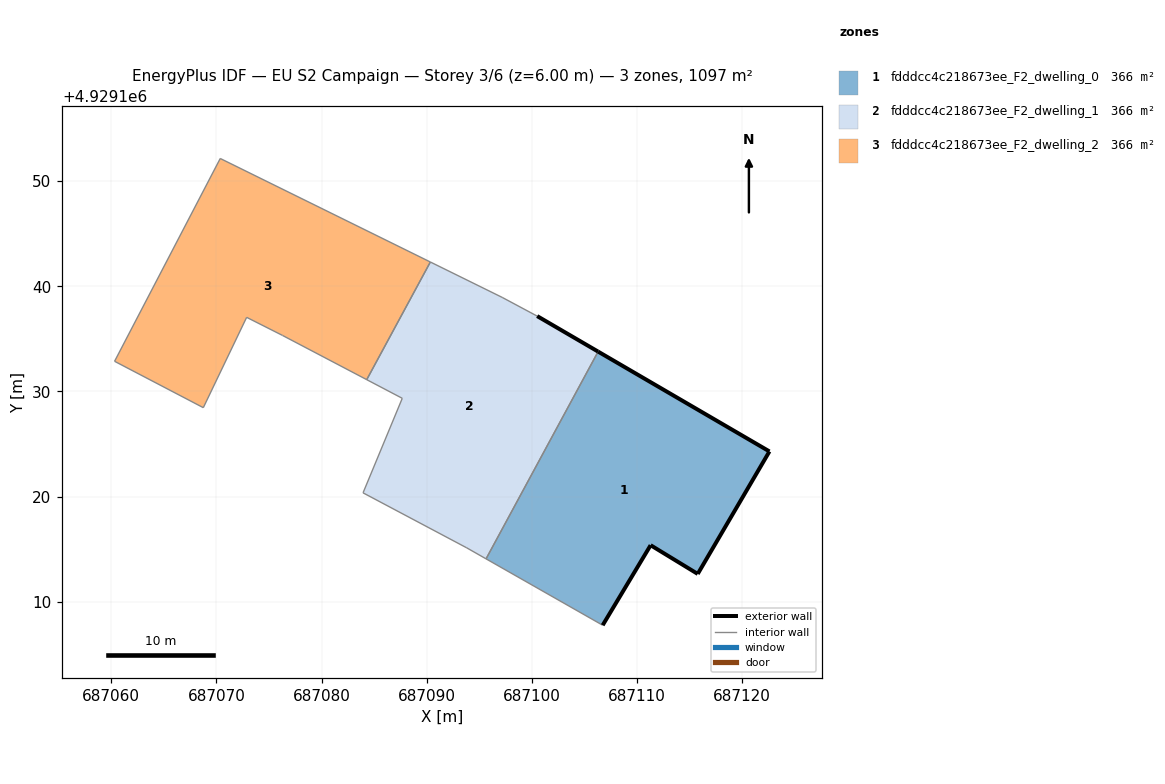
=== STOREY PLAN SPEC (per zone: floor XY polygon, exterior-wall plan segments, windows/doors) ===
zone 1: fdddcc4c218673ee_F2_dwelling_0  (365.6 m²)
  floor: (687115.78, 4929112.64) (687122.60, 4929124.29) (687106.30, 4929133.79) (687095.65, 4929114.08) (687106.74, 4929107.76) (687111.30, 4929115.37)
  exterior wall: (687111.30, 4929115.37) – (687106.74, 4929107.76)  [8.9 m]
  exterior wall: (687106.30, 4929133.79) – (687122.60, 4929124.29)  [18.9 m]
  exterior wall: (687122.60, 4929124.29) – (687115.78, 4929112.64)  [13.5 m]
  exterior wall: (687115.78, 4929112.64) – (687111.30, 4929115.37)  [5.2 m]
  interior walls: 2
zone 2: fdddcc4c218673ee_F2_dwelling_1  (365.6 m²)
  floor: (687095.65, 4929114.08) (687106.30, 4929133.79) (687100.51, 4929137.16) (687097.18, 4929138.94) (687090.35, 4929142.31) (687084.30, 4929131.12) (687087.68, 4929129.34) (687083.95, 4929120.36) (687093.81, 4929115.12)
  exterior wall: (687100.51, 4929137.16) – (687106.30, 4929133.79)  [6.7 m]
  interior walls: 8
zone 3: fdddcc4c218673ee_F2_dwelling_2  (365.6 m²)
  floor: (687084.30, 4929131.12) (687090.35, 4929142.31) (687070.37, 4929152.15) (687060.32, 4929132.87) (687068.76, 4929128.46) (687072.88, 4929137.04) (687076.29, 4929135.33)
  interior walls: 7

=== DERIVED (storey summary) ===
Building: EU S2 Campaign
Storey: 3 of 6  (floor level z = 6.00 m)
Storey gross floor area: 1096.8 m²
Zones on this storey: 3
  - fdddcc4c218673ee_F2_dwelling_0: floor 365.6 m²; exterior wall 46.5 m (139.4 m²); WWR 0.0%
  - fdddcc4c218673ee_F2_dwelling_1: floor 365.6 m²; exterior wall 6.7 m (20.1 m²); WWR 0.0%
  - fdddcc4c218673ee_F2_dwelling_2: floor 365.6 m²
Zone adjacency (shared interzone walls):
  - fdddcc4c218673ee_F2_dwelling_0 ↔ fdddcc4c218673ee_F2_dwelling_1
  - fdddcc4c218673ee_F2_dwelling_1 ↔ fdddcc4c218673ee_F2_dwelling_2